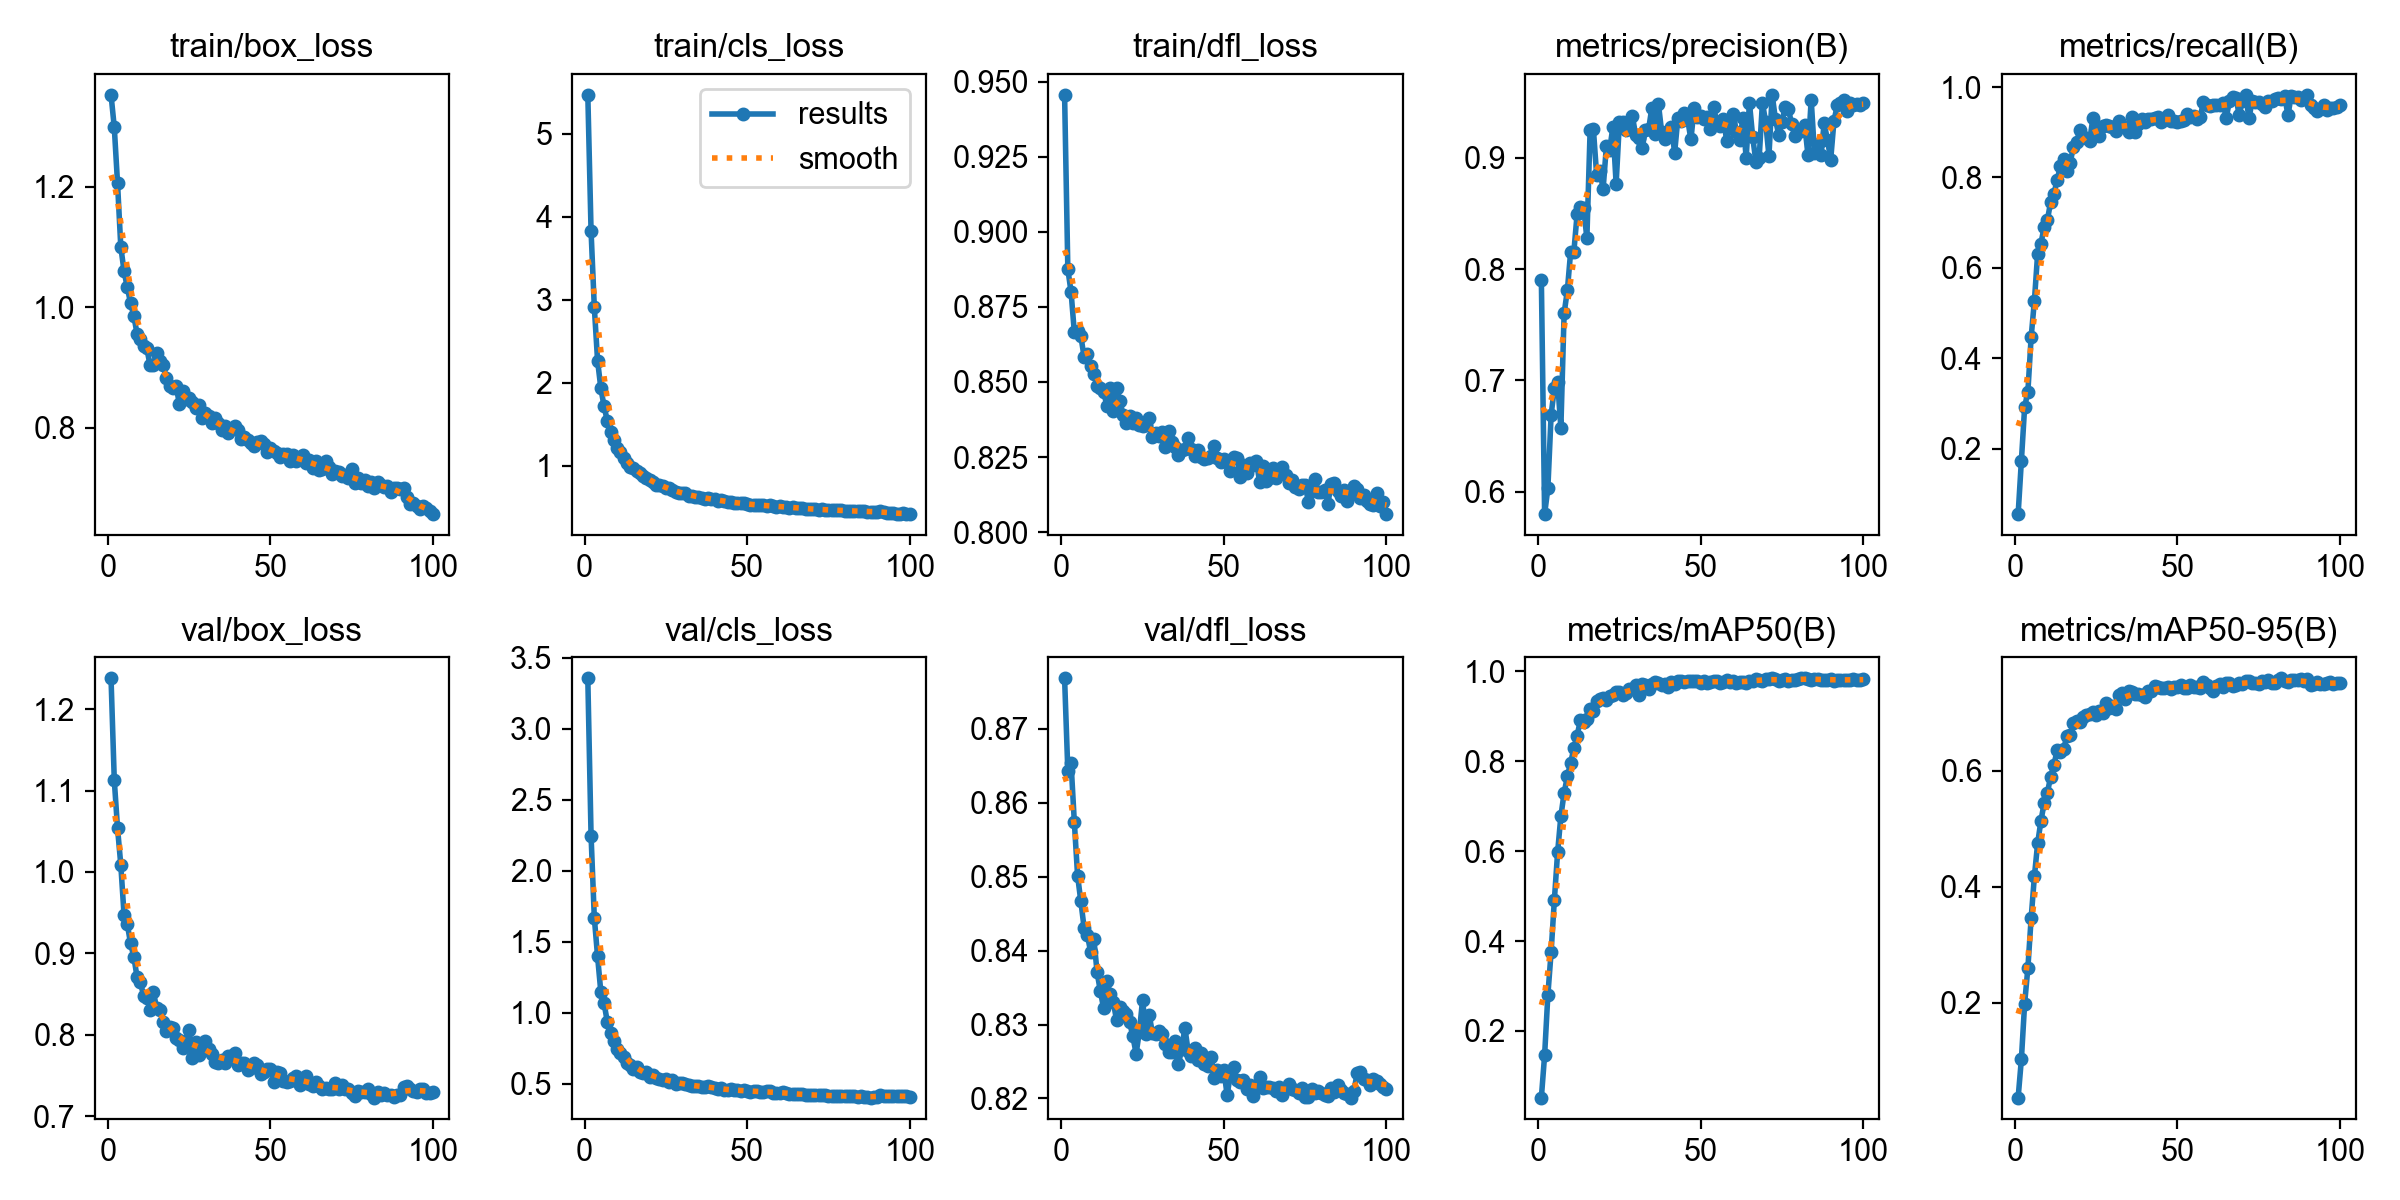

The table this chart was drawn from, first rows:
epoch, time, train/box_loss, train/cls_loss, train/dfl_loss, metrics/precision(B), metrics/recall(B), metrics/mAP50(B), metrics/mAP50-95(B), val/box_loss, val/cls_loss, val/dfl_loss, lr/pg0, lr/pg1, lr/pg2
1, 21.85, 1.353, 5.471, 0.9456, 0.79, 0.05558, 0.05174, 0.03681, 1.238, 3.355, 0.8768, 5.92938e-05, 5.92938e-05, 5.92938e-05
2, 42, 1.299, 3.829, 0.8876, 0.5799, 0.1735, 0.146, 0.1028, 1.113, 2.247, 0.8643, 0.0001178, 0.0001178, 0.0001178
3, 62.07, 1.206, 2.912, 0.8799, 0.603, 0.2923, 0.2798, 0.1988, 1.054, 1.669, 0.8653, 0.0001751, 0.0001751, 0.0001751
4, 82.07, 1.101, 2.268, 0.8665, 0.6691, 0.3267, 0.3754, 0.2602, 1.009, 1.397, 0.8574, 0.0001737, 0.0001737, 0.0001737
5, 101.8, 1.06, 1.939, 0.8669, 0.6929, 0.4467, 0.4914, 0.3458, 0.9475, 1.147, 0.8501, 0.0001719, 0.0001719, 0.0001719
6, 121.7, 1.033, 1.717, 0.8653, 0.6988, 0.5271, 0.5976, 0.4177, 0.9358, 1.066, 0.8467, 0.0001701, 0.0001701, 0.0001701
7, 141.5, 1.007, 1.542, 0.8583, 0.6576, 0.6315, 0.6777, 0.4748, 0.9124, 0.9352, 0.8431, 0.0001684, 0.0001684, 0.0001684
8, 161.2, 0.9858, 1.411, 0.8592, 0.7603, 0.6534, 0.7293, 0.513, 0.896, 0.8565, 0.8421, 0.0001666, 0.0001666, 0.0001666
9, 181, 0.9559, 1.308, 0.8553, 0.7811, 0.6907, 0.7661, 0.5441, 0.871, 0.8007, 0.8398, 0.0001648, 0.0001648, 0.0001648
10, 200.8, 0.9473, 1.21, 0.8526, 0.8154, 0.7056, 0.7963, 0.5619, 0.865, 0.746, 0.8416, 0.0001631, 0.0001631, 0.0001631
11, 220.4, 0.9362, 1.168, 0.8488, 0.8157, 0.7465, 0.8288, 0.5899, 0.8481, 0.7138, 0.837, 0.0001613, 0.0001613, 0.0001613
12, 240.3, 0.9322, 1.097, 0.8481, 0.8496, 0.764, 0.8569, 0.6095, 0.8448, 0.6846, 0.8345, 0.0001595, 0.0001595, 0.0001595
13, 260.1, 0.9033, 1.039, 0.8468, 0.8557, 0.7942, 0.8911, 0.6354, 0.8309, 0.6452, 0.8322, 0.0001577, 0.0001577, 0.0001577
14, 279.9, 0.9044, 0.9905, 0.8422, 0.8551, 0.8251, 0.8863, 0.6322, 0.8527, 0.634, 0.8358, 0.000156, 0.000156, 0.000156
15, 299.5, 0.9237, 0.9689, 0.8481, 0.8279, 0.8399, 0.8931, 0.6368, 0.8334, 0.6023, 0.8342, 0.0001542, 0.0001542, 0.0001542
16, 319.6, 0.9112, 0.9407, 0.8404, 0.925, 0.8138, 0.9166, 0.6604, 0.831, 0.6196, 0.833, 0.0001524, 0.0001524, 0.0001524
17, 339.9, 0.904, 0.9133, 0.848, 0.9261, 0.832, 0.9113, 0.6612, 0.8155, 0.5803, 0.8306, 0.0001506, 0.0001506, 0.0001506
18, 360.2, 0.8818, 0.8751, 0.8435, 0.8848, 0.8683, 0.9344, 0.6823, 0.8046, 0.5773, 0.8324, 0.0001489, 0.0001489, 0.0001489
19, 381, 0.8688, 0.8513, 0.8392, 0.888, 0.8785, 0.9375, 0.6858, 0.8099, 0.5801, 0.8319, 0.0001471, 0.0001471, 0.0001471
20, 401.6, 0.8659, 0.8242, 0.8363, 0.8722, 0.9046, 0.9398, 0.6837, 0.8079, 0.5502, 0.8314, 0.0001453, 0.0001453, 0.0001453
21, 421.4, 0.8698, 0.8014, 0.8388, 0.9105, 0.89, 0.9372, 0.6916, 0.796, 0.5596, 0.8303, 0.0001436, 0.0001436, 0.0001436
22, 441.2, 0.8394, 0.7712, 0.8363, 0.9072, 0.8883, 0.9456, 0.696, 0.7933, 0.5424, 0.8284, 0.0001418, 0.0001418, 0.0001418
23, 461, 0.8606, 0.7713, 0.8379, 0.9278, 0.8808, 0.9468, 0.6981, 0.7838, 0.5303, 0.8261, 0.00014, 0.00014, 0.00014
24, 480.7, 0.847, 0.7524, 0.8356, 0.8767, 0.9317, 0.9529, 0.7002, 0.7927, 0.5274, 0.829, 0.0001382, 0.0001382, 0.0001382
25, 500.4, 0.8486, 0.7374, 0.8354, 0.9321, 0.895, 0.9533, 0.6959, 0.8054, 0.5323, 0.8334, 0.0001365, 0.0001365, 0.0001365
26, 520.1, 0.8426, 0.7305, 0.8357, 0.9318, 0.8914, 0.9473, 0.7029, 0.7718, 0.5105, 0.8287, 0.0001347, 0.0001347, 0.0001347
27, 539.7, 0.8321, 0.7059, 0.8381, 0.9254, 0.913, 0.9523, 0.6988, 0.7916, 0.5279, 0.8313, 0.0001329, 0.0001329, 0.0001329
28, 559.4, 0.8375, 0.6866, 0.8318, 0.9268, 0.9172, 0.9604, 0.7167, 0.7754, 0.4981, 0.8289, 0.0001312, 0.0001312, 0.0001312
29, 579.1, 0.815, 0.6757, 0.8331, 0.9374, 0.9132, 0.9601, 0.7081, 0.7884, 0.5071, 0.8287, 0.0001294, 0.0001294, 0.0001294
30, 598.9, 0.824, 0.675, 0.8319, 0.9206, 0.9121, 0.9684, 0.7119, 0.7922, 0.5012, 0.8292, 0.0001276, 0.0001276, 0.0001276
31, 618.6, 0.8194, 0.6693, 0.8332, 0.918, 0.9039, 0.9471, 0.7069, 0.783, 0.4965, 0.8287, 0.0001258, 0.0001258, 0.0001258
32, 638.3, 0.8068, 0.6417, 0.8285, 0.9086, 0.9246, 0.9707, 0.7304, 0.7762, 0.4885, 0.8274, 0.0001241, 0.0001241, 0.0001241
33, 658, 0.8161, 0.642, 0.8336, 0.925, 0.9142, 0.9695, 0.7332, 0.7668, 0.4838, 0.8262, 0.0001223, 0.0001223, 0.0001223
34, 678, 0.8071, 0.6237, 0.83, 0.926, 0.9115, 0.9608, 0.7238, 0.7652, 0.4806, 0.8263, 0.0001205, 0.0001205, 0.0001205
35, 697.7, 0.7953, 0.6306, 0.8285, 0.9452, 0.9002, 0.9718, 0.7364, 0.7685, 0.4839, 0.8278, 0.0001187, 0.0001187, 0.0001187
36, 717.4, 0.8023, 0.6164, 0.8256, 0.9213, 0.9347, 0.9756, 0.7357, 0.7652, 0.4753, 0.8246, 0.000117, 0.000117, 0.000117
37, 737.2, 0.7911, 0.6068, 0.8273, 0.9486, 0.9007, 0.9732, 0.7324, 0.7738, 0.4756, 0.8266, 0.0001152, 0.0001152, 0.0001152
38, 757.1, 0.7982, 0.6118, 0.8278, 0.9234, 0.9176, 0.97, 0.7312, 0.7739, 0.4833, 0.8296, 0.0001134, 0.0001134, 0.0001134
39, 776.6, 0.8026, 0.6063, 0.8313, 0.9167, 0.9304, 0.9707, 0.7303, 0.7773, 0.4785, 0.8264, 0.0001117, 0.0001117, 0.0001117
40, 796.3, 0.795, 0.5955, 0.8277, 0.9215, 0.9229, 0.9657, 0.7273, 0.7634, 0.4717, 0.8257, 0.0001099, 0.0001099, 0.0001099
41, 816, 0.7815, 0.5811, 0.8253, 0.9277, 0.9299, 0.9751, 0.7375, 0.7657, 0.46, 0.8269, 0.0001081, 0.0001081, 0.0001081
42, 835.8, 0.7836, 0.5847, 0.8273, 0.9046, 0.9293, 0.9726, 0.7373, 0.7656, 0.4657, 0.8253, 0.0001063, 0.0001063, 0.0001063
43, 855.6, 0.7789, 0.5763, 0.8252, 0.936, 0.9306, 0.9791, 0.7453, 0.7562, 0.4521, 0.8262, 0.0001046, 0.0001046, 0.0001046
44, 875.4, 0.7742, 0.5631, 0.8244, 0.933, 0.9333, 0.979, 0.7439, 0.7592, 0.4577, 0.8246, 0.0001028, 0.0001028, 0.0001028
45, 895.1, 0.7701, 0.5601, 0.8248, 0.9406, 0.9234, 0.9756, 0.7425, 0.7647, 0.4588, 0.8244, 0.000101, 0.000101, 0.000101
46, 914.7, 0.7755, 0.5568, 0.8255, 0.9346, 0.9278, 0.978, 0.7416, 0.7623, 0.455, 0.8256, 9.92555e-05, 9.92555e-05, 9.92555e-05
47, 934.3, 0.7775, 0.5527, 0.8286, 0.9165, 0.9377, 0.9776, 0.7447, 0.7519, 0.4526, 0.8228, 9.74834e-05, 9.74834e-05, 9.74834e-05
48, 954, 0.7734, 0.5526, 0.8248, 0.9448, 0.9242, 0.9777, 0.7414, 0.7538, 0.4493, 0.8239, 9.57113e-05, 9.57113e-05, 9.57113e-05
49, 973.7, 0.7587, 0.5477, 0.8233, 0.9369, 0.9241, 0.9774, 0.7447, 0.7577, 0.4555, 0.823, 9.39392e-05, 9.39392e-05, 9.39392e-05
50, 993.5, 0.7656, 0.5438, 0.8245, 0.9376, 0.9229, 0.975, 0.744, 0.7583, 0.4453, 0.8238, 9.21671e-05, 9.21671e-05, 9.21671e-05
51, 1013, 0.7616, 0.533, 0.8234, 0.9345, 0.9243, 0.9783, 0.7476, 0.7421, 0.4443, 0.8204, 9.0395e-05, 9.0395e-05, 9.0395e-05
52, 1033, 0.7578, 0.5287, 0.8202, 0.9365, 0.9281, 0.9734, 0.7421, 0.7541, 0.4489, 0.8233, 8.86229e-05, 8.86229e-05, 8.86229e-05
53, 1052, 0.7516, 0.5322, 0.8249, 0.9261, 0.9396, 0.9765, 0.7417, 0.7533, 0.4487, 0.8243, 8.68508e-05, 8.68508e-05, 8.68508e-05
54, 1072, 0.7563, 0.5246, 0.8247, 0.9457, 0.9335, 0.9786, 0.7468, 0.7436, 0.4399, 0.8225, 8.50787e-05, 8.50787e-05, 8.50787e-05
55, 1092, 0.7565, 0.5233, 0.8185, 0.931, 0.9352, 0.9777, 0.7445, 0.742, 0.4396, 0.8222, 8.33066e-05, 8.33066e-05, 8.33066e-05
56, 1112, 0.745, 0.5184, 0.8223, 0.9289, 0.9285, 0.9747, 0.7449, 0.7427, 0.4457, 0.8225, 8.15345e-05, 8.15345e-05, 8.15345e-05
57, 1131, 0.7543, 0.5251, 0.8196, 0.9352, 0.9334, 0.9754, 0.7431, 0.7468, 0.4459, 0.8213, 7.97624e-05, 7.97624e-05, 7.97624e-05
58, 1151, 0.7437, 0.5106, 0.823, 0.9154, 0.967, 0.9813, 0.753, 0.749, 0.4347, 0.8218, 7.79903e-05, 7.79903e-05, 7.79903e-05
59, 1171, 0.7517, 0.5085, 0.8223, 0.9331, 0.9601, 0.9773, 0.7483, 0.7383, 0.4335, 0.8203, 7.62182e-05, 7.62182e-05, 7.62182e-05
60, 1190, 0.7541, 0.5114, 0.8237, 0.9395, 0.9577, 0.9775, 0.742, 0.7462, 0.4373, 0.8217, 7.44461e-05, 7.44461e-05, 7.44461e-05
... 40 more rows
